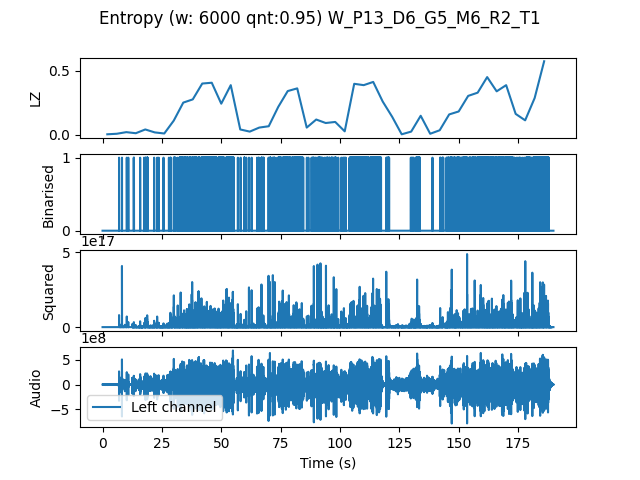

Values plotted in this chart, from the file beside it:
, t0, LZ, CTW
mean, 284880, 0.1872, 0.2479
0.0, 0.0, 0.004184, 0.0004299
4.0, 4.0, 0.008367, 0.002773
8.0, 8.0, 0.02092, 0.01626
12.0, 12.0, 0.01255, 0.008229
16.0, 16.0, 0.04184, 0.04972
20.0, 20.0, 0.01883, 0.01891
24.0, 24.0, 0.01046, 0.01767
28.0, 28.0, 0.1109, 0.1446
32.0, 32.0, 0.251, 0.3106
36.0, 36.0, 0.2761, 0.3397
40.0, 40.0, 0.3995, 0.4565
44.0, 44.0, 0.4058, 0.4694
48.0, 48.0, 0.2426, 0.4299
52.0, 52.0, 0.387, 1.05
56.0, 56.0, 0.04184, 0.04176
60.0, 60.0, 0.0251, 0.01805
64.0, 64.0, 0.05648, 0.06079
68.0, 68.0, 0.06694, 0.06496
72.0, 72.0, 0.2175, 0.2831
76.0, 76.0, 0.341, 0.4104
80.0, 80.0, 0.3619, 0.4152
84.0, 84.0, 0.05648, 0.06525
88.0, 88.0, 0.1192, 0.1371
92.0, 92.0, 0.09204, 0.1266
96.0, 96.0, 0.1004, 0.142
100.0, 100.0, 0.02719, 0.02499
104.0, 104.0, 0.3974, 0.5532
108.0, 108.0, 0.387, 0.4644
112.0, 112.0, 0.4121, 0.4711
116.0, 116.0, 0.2594, 0.3372
120.0, 120.0, 0.1402, 0.2171
124.0, 124.0, 0.004184, 0.0004299
128.0, 128.0, 0.0251, 0.08446
132.0, 132.0, 0.1485, 0.2203
136.0, 136.0, 0.008367, 0.004336
140.0, 140.0, 0.03556, 0.03014
144.0, 144.0, 0.159, 0.2171
148.0, 148.0, 0.182, 0.2215
152.0, 152.0, 0.3033, 0.364
156.0, 156.0, 0.3284, 0.4424
160.0, 160.0, 0.4497, 0.5297
164.0, 164.0, 0.3389, 0.4122
168.0, 168.0, 0.387, 0.5066
172.0, 172.0, 0.1632, 0.186
176.0, 176.0, 0.113, 0.1574
180.0, 180.0, 0.2866, 0.3927
184.0, 184.0, 0.5732, 0.7344
